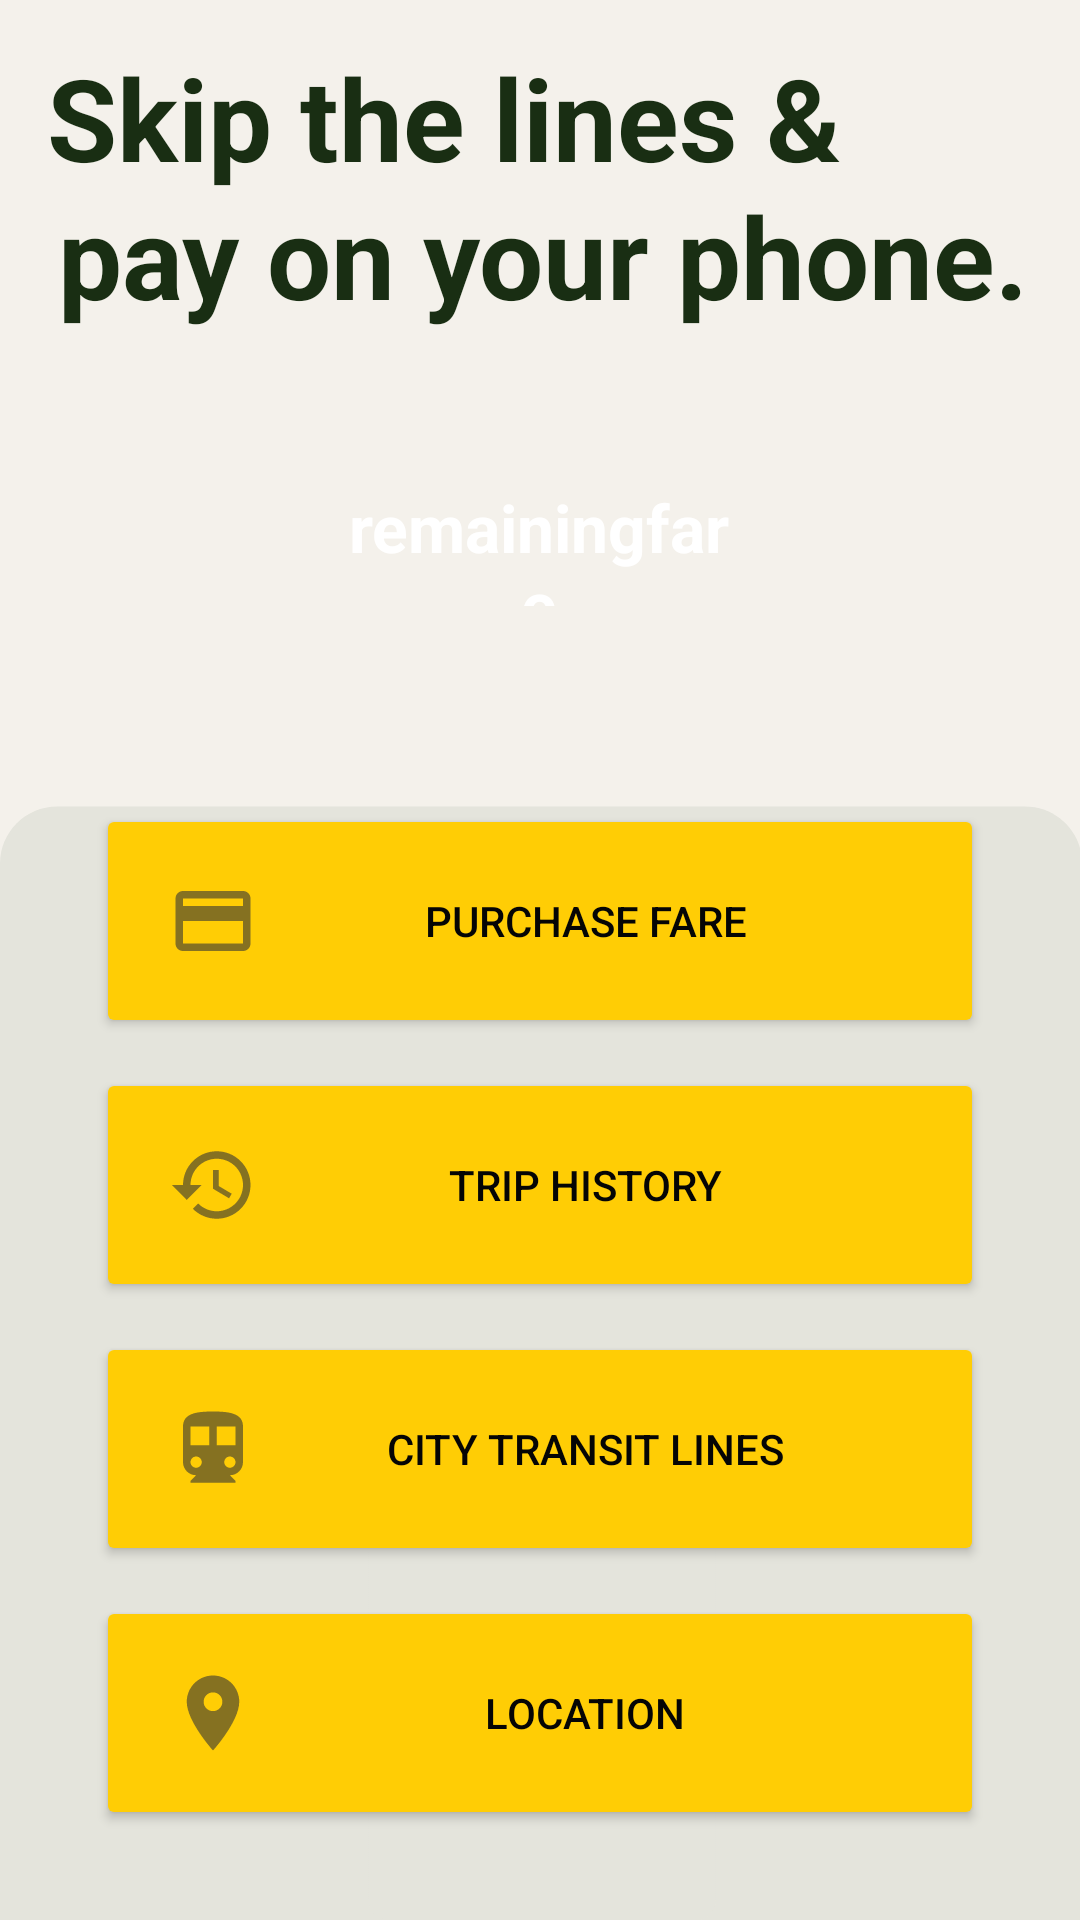

Layout XML and referenced resources for this Android screen:
<!-- AndroidManifest.xml: activity theme Theme.AppCompat.DayNight.DarkActionBar -->
<!-- res/layout/activity_main_menu.xml -->
<?xml version="1.0" encoding="utf-8"?>
<androidx.constraintlayout.widget.ConstraintLayout xmlns:android="http://schemas.android.com/apk/res/android"
    xmlns:app="http://schemas.android.com/apk/res-auto"
    xmlns:tools="http://schemas.android.com/tools"
    android:layout_width="match_parent"
    android:layout_height="match_parent"
    android:background="@drawable/bk_main_page"
    tools:context=".MainMenuActivity">


    <ImageView
        android:id="@+id/imageView3"
        android:layout_width="283dp"
        android:layout_height="285dp"
        android:layout_marginBottom="60dp"
        app:layout_constraintBottom_toTopOf="@+id/triphistoryButton"
        app:layout_constraintEnd_toEndOf="parent"
        app:layout_constraintStart_toStartOf="parent"
        app:srcCompat="@drawable/remainingfare_design_4" />

    <ImageButton
        android:id="@+id/fareviewchangebtn"
        android:layout_width="61dp"
        android:layout_height="63dp"
        android:layout_marginStart="236dp"
        android:layout_marginTop="68dp"
        android:background="@android:color/transparent"
        android:scaleType="fitCenter"
        app:layout_constraintStart_toStartOf="@+id/imageView3"
        app:layout_constraintTop_toTopOf="@+id/imageView3"
        app:srcCompat="@drawable/changeviewbtn" />

    <TextView
        android:id="@+id/fareviewtxt"
        android:layout_width="136dp"
        android:layout_height="41dp"
        android:layout_marginBottom="94dp"
        android:text="remainingfare"
        android:textAlignment="center"
        android:textColor="@color/white"
        android:textSize="22sp"
        android:textStyle="bold"
        android:visibility="visible"
        app:layout_constraintBottom_toBottomOf="@+id/imageView3"
        app:layout_constraintEnd_toEndOf="@+id/imageView3"
        app:layout_constraintHorizontal_bias="0.496"
        app:layout_constraintStart_toStartOf="@+id/imageView3" />


    

    <TextView
        android:layout_width="wrap_content"
        android:layout_height="wrap_content"
        android:layout_marginLeft="25dp"
        android:layout_marginRight="150dp"
        android:text="Skip the lines &amp;"
        android:textColor="@color/jungleGreen"
        android:textSize="38sp"
        android:textStyle="bold"
        app:layout_constraintBottom_toBottomOf="parent"
        app:layout_constraintEnd_toEndOf="parent"
        app:layout_constraintHorizontal_bias="0.121"
        app:layout_constraintStart_toStartOf="parent"
        app:layout_constraintTop_toTopOf="parent"
        app:layout_constraintVertical_bias="0.023"
        tools:ignore="MissingConstraints" />

    <TextView
        android:layout_width="wrap_content"
        android:layout_height="wrap_content"
        android:layout_marginLeft="25dp"
        android:layout_marginRight="150dp"
        android:text="pay on your phone."
        android:textColor="@color/jungleGreen"
        android:textSize="38sp"
        android:textStyle="bold"
        app:layout_constraintBottom_toBottomOf="parent"
        app:layout_constraintEnd_toEndOf="parent"
        app:layout_constraintHorizontal_bias="0.042"
        app:layout_constraintStart_toStartOf="parent"
        app:layout_constraintTop_toTopOf="parent"
        app:layout_constraintVertical_bias="0.101"
        tools:ignore="MissingConstraints" />

    <ImageView
        android:layout_width="614dp"
        android:layout_height="145dp"
        android:src="@drawable/box"
        app:layout_constraintBottom_toBottomOf="parent"
        app:layout_constraintEnd_toEndOf="parent"
        app:layout_constraintStart_toStartOf="parent"
        tools:ignore="MissingConstraints" />
    <Button
        android:id="@+id/LocationButton"
        android:layout_width="fill_parent"
        android:layout_height="wrap_content"
        android:padding="24dp"
        android:layout_marginLeft="32dp"
        android:layout_marginRight="32dp"
        android:layout_marginTop="300dp"
        android:layout_marginBottom="30dp"
        android:text="Location"
        android:drawableLeft="@drawable/ic_loc"
        android:textColor="#050505"
        android:backgroundTint="#ffcd05"
        app:layout_constraintBottom_toBottomOf="parent"
        app:layout_constraintEnd_toEndOf="@+id/citylinesButton"
        app:layout_constraintStart_toStartOf="@+id/citylinesButton" />

    <Button
        android:id="@+id/citylinesButton"
        android:layout_width="fill_parent"
        android:layout_height="wrap_content"
        android:padding="24dp"
        android:layout_marginLeft="32dp"
        android:layout_marginRight="32dp"
        android:layout_marginTop="300dp"
        android:layout_marginBottom="10dp"
        android:text="City Transit Lines"
        android:drawableLeft="@drawable/ic_tranist"
        android:textColor="#050505"
        android:backgroundTint="#ffcd05"
        app:iconTint="#090808"
        app:layout_constraintBottom_toTopOf="@+id/LocationButton"
        app:layout_constraintEnd_toEndOf="@+id/triphistoryButton"
        app:layout_constraintStart_toStartOf="@+id/triphistoryButton" />

    <Button
        android:id="@+id/triphistoryButton"
        android:layout_width="fill_parent"
        android:layout_height="wrap_content"
        android:padding="24dp"
        android:layout_marginLeft="32dp"
        android:layout_marginRight="32dp"
        android:layout_marginTop="300dp"
        android:layout_marginBottom="10dp"
        android:text="Trip history"
        android:drawableLeft="@drawable/ic_history"
        android:textColor="#050505"
        android:backgroundTint="#ffcd05"
        app:layout_constraintBottom_toTopOf="@+id/citylinesButton"
        app:layout_constraintEnd_toEndOf="@+id/purchasefareButton"
        app:layout_constraintStart_toStartOf="@+id/purchasefareButton" />

    <Button
        android:id="@+id/purchasefareButton"
        android:layout_width="fill_parent"
        android:layout_height="wrap_content"
        android:padding="24dp"
        android:layout_marginLeft="32dp"
        android:layout_marginRight="32dp"
        android:layout_marginTop="300dp"
        android:layout_marginBottom="10dp"
        android:text="Purchase Fare"
        android:drawableLeft="@drawable/ic_money"
        android:textColor="#050505"
        android:backgroundTint="#ffcd05"
        app:layout_constraintBottom_toTopOf="@+id/triphistoryButton"
        app:layout_constraintEnd_toEndOf="parent"
        app:layout_constraintStart_toStartOf="parent" />



</androidx.constraintlayout.widget.ConstraintLayout>
<!-- resources referenced by this layout -->
<resources>
  <color name="jungleGreen">#192e13</color>
  <color name="white">#FFFFFF</color>
  <!-- drawable bk_main_page (drawable) -->
  <vector xmlns:android="http://schemas.android.com/apk/res/android"
      android:width="810dp"
      android:height="1439.9999dp"
      android:viewportWidth="810"
      android:viewportHeight="1439.9999">
    <path
        android:pathData="M0,0h810v1440h-810z"
        android:fillColor="#FFFFFF"
        android:strokeColor="#00000000"/>
    <path
        android:pathData="M0,0h810v1440h-810z"
        android:fillColor="#FFFFFF"
        android:strokeColor="#00000000"/>
    <path
        android:pathData="M0,0h810v1440h-810z"
        android:fillColor="#F4F1EB"
        android:strokeColor="#00000000"/>
    <path
        android:pathData="M768.87,1507.79L42.75,1507.79C19.2,1507.79 0,1488.59 0,1465.02L0,647.58C0,624.01 19.2,604.8 42.75,604.8L768.87,604.8C792.42,604.8 811.61,624.01 811.61,647.58L811.61,1465.02C811.61,1488.59 792.42,1507.79 768.87,1507.79ZM768.87,1507.79"
        android:fillColor="#E4E4DC"
        android:fillType="nonZero"
        android:strokeColor="#00000000"/>
  </vector>
  <!-- drawable box: png bitmap (drawable-v24, 4203 bytes) -->
  <!-- drawable changeviewbtn: png bitmap (drawable, 9354 bytes) -->
  <!-- drawable ic_history (drawable-anydpi) -->
  <vector xmlns:android="http://schemas.android.com/apk/res/android"
      android:width="30dp"
      android:height="30dp"
      android:viewportWidth="24"
      android:viewportHeight="24"
      android:tint="#333333"
      android:alpha="0.6">
    <path
        android:fillColor="@android:color/white"
        android:pathData="M13,3c-4.97,0 -9,4.03 -9,9L1,12l3.89,3.89 0.07,0.14L9,12L6,12c0,-3.87 3.13,-7 7,-7s7,3.13 7,7 -3.13,7 -7,7c-1.93,0 -3.68,-0.79 -4.94,-2.06l-1.42,1.42C8.27,19.99 10.51,21 13,21c4.97,0 9,-4.03 9,-9s-4.03,-9 -9,-9zM12,8v5l4.28,2.54 0.72,-1.21 -3.5,-2.08L13.5,8L12,8z"/>
  </vector>
  <!-- drawable ic_loc (drawable-anydpi) -->
  <vector xmlns:android="http://schemas.android.com/apk/res/android"
      android:width="30dp"
      android:height="30dp"
      android:viewportWidth="24"
      android:viewportHeight="24"
      android:tint="#333333"
      android:alpha="0.6">
    <path
        android:fillColor="@android:color/white"
        android:pathData="M12,2C8.13,2 5,5.13 5,9c0,5.25 7,13 7,13s7,-7.75 7,-13c0,-3.87 -3.13,-7 -7,-7zM12,11.5c-1.38,0 -2.5,-1.12 -2.5,-2.5s1.12,-2.5 2.5,-2.5 2.5,1.12 2.5,2.5 -1.12,2.5 -2.5,2.5z"/>
  </vector>
  <!-- drawable ic_money (drawable-anydpi) -->
  <vector xmlns:android="http://schemas.android.com/apk/res/android"
      android:width="30dp"
      android:height="30dp"
      android:viewportWidth="24"
      android:viewportHeight="24"
      android:tint="#333333"
      android:alpha="0.6">
    <path
        android:fillColor="@android:color/white"
        android:pathData="M20,4L4,4c-1.11,0 -1.99,0.89 -1.99,2L2,18c0,1.11 0.89,2 2,2h16c1.11,0 2,-0.89 2,-2L22,6c0,-1.11 -0.89,-2 -2,-2zM20,18L4,18v-6h16v6zM20,8L4,8L4,6h16v2z"/>
  </vector>
  <!-- drawable ic_tranist (drawable-anydpi) -->
  <vector xmlns:android="http://schemas.android.com/apk/res/android"
      android:width="30dp"
      android:height="30dp"
      android:viewportWidth="24"
      android:viewportHeight="24"
      android:tint="#333333"
      android:alpha="0.6">
    <path
        android:fillColor="@android:color/white"
        android:pathData="M12,2c-4.42,0 -8,0.5 -8,4v9.5C4,17.43 5.57,19 7.5,19L6,20.5v0.5h12v-0.5L16.5,19c1.93,0 3.5,-1.57 3.5,-3.5L20,6c0,-3.5 -3.58,-4 -8,-4zM7.5,17c-0.83,0 -1.5,-0.67 -1.5,-1.5S6.67,14 7.5,14s1.5,0.67 1.5,1.5S8.33,17 7.5,17zM11,11L6,11L6,6h5v5zM16.5,17c-0.83,0 -1.5,-0.67 -1.5,-1.5s0.67,-1.5 1.5,-1.5 1.5,0.67 1.5,1.5 -0.67,1.5 -1.5,1.5zM18,11h-5L13,6h5v5z"/>
  </vector>
  <!-- drawable speed: png bitmap (drawable-v24, 18377 bytes) -->
</resources>
